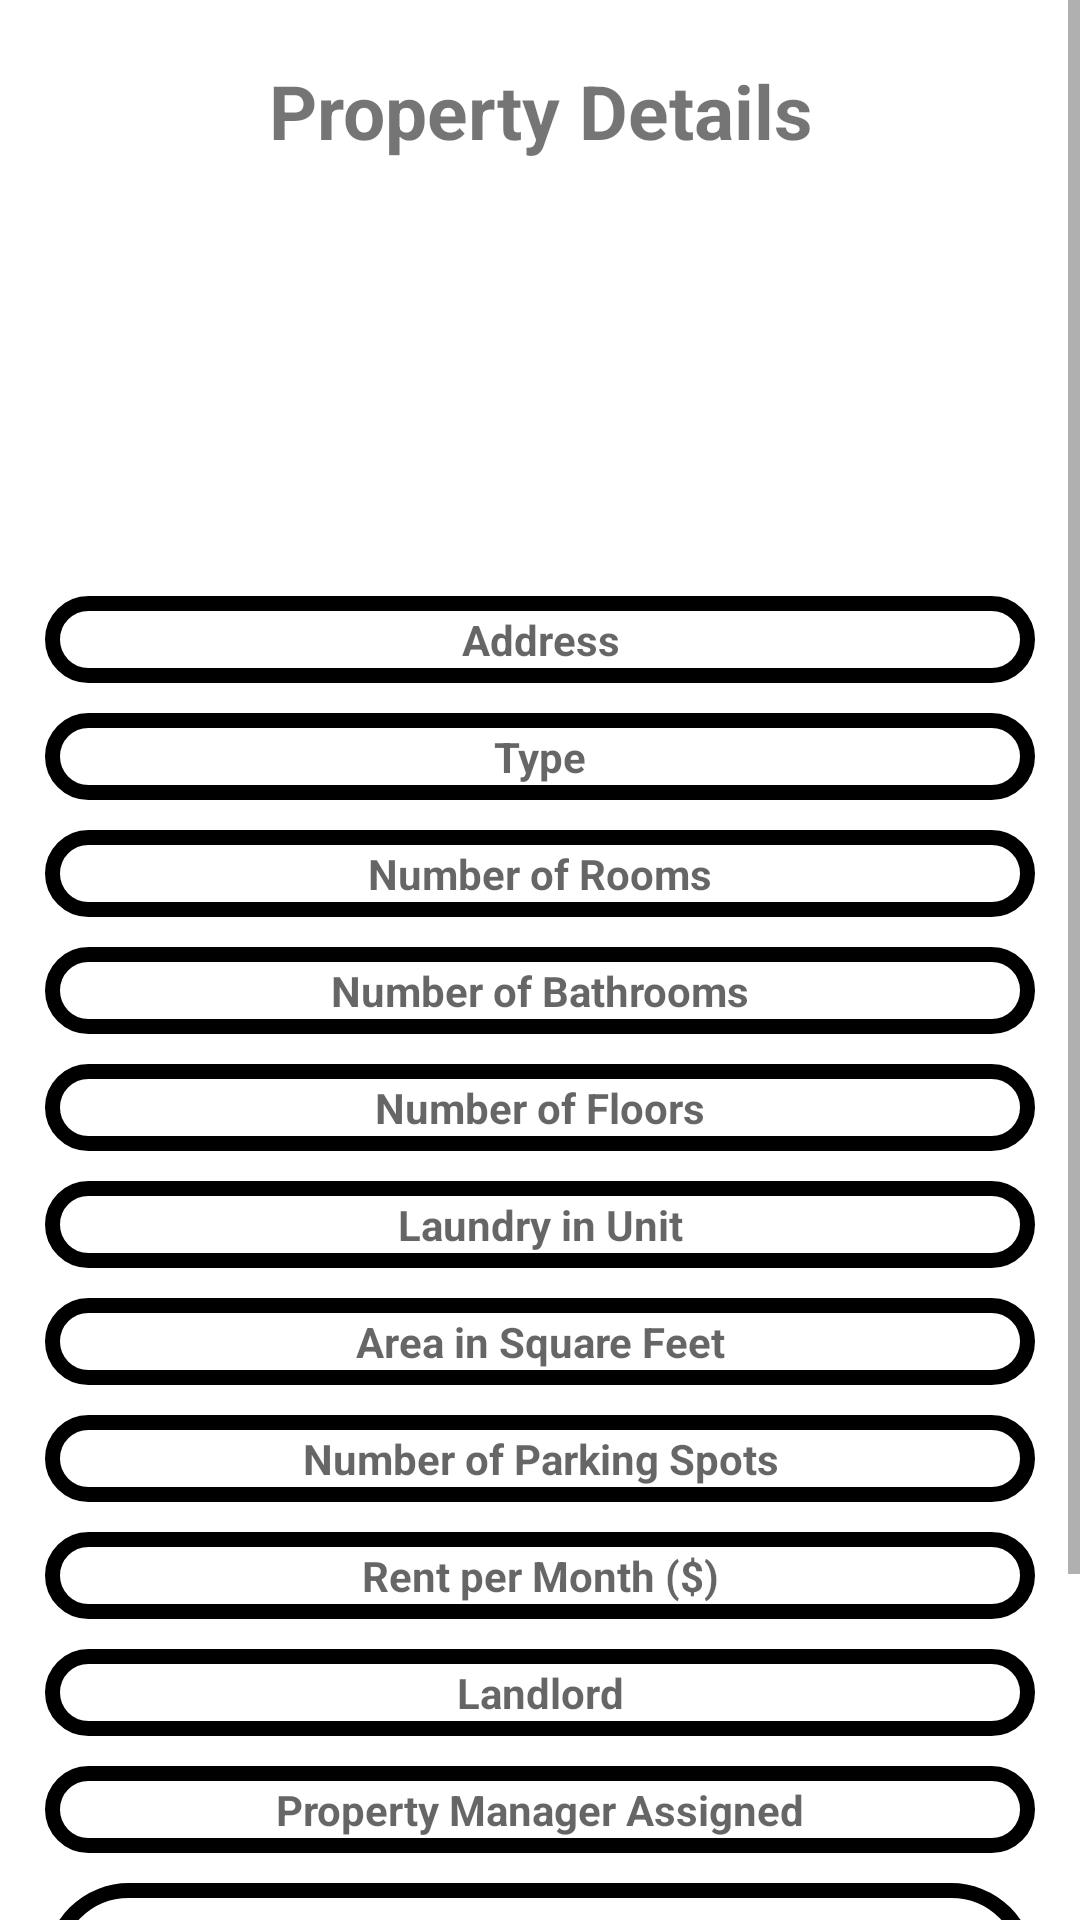

Android layout source for this screen:
<!-- AndroidManifest.xml: application theme Theme.MaterialComponents.Light.NoActionBar -->
<!-- res/layout/property_details_client.xml -->
<?xml version="1.0" encoding="utf-8"?>
<ScrollView xmlns:android="http://schemas.android.com/apk/res/android"
    xmlns:aapt="http://schemas.android.com/aapt"
    xmlns:app="http://schemas.android.com/apk/res-auto"
    android:layout_width="match_parent"
    android:layout_height="match_parent"
    android:fillViewport="true">
    <LinearLayout
        android:layout_width="match_parent"
        android:layout_height="match_parent"
        android:background="@color/lightgrey"
        android:orientation="vertical"
        android:padding="15dp">
        <TextView
            android:layout_width="wrap_content"
            android:layout_height="wrap_content"
            android:layout_gravity="center"
            android:layout_marginTop="5dp"
            android:layout_marginBottom="5dp"
            android:text="Property Details"
            android:textAlignment="center"
            android:textSize="25sp"
            android:textStyle="bold" />
        <ImageView
            android:id="@+id/firstPropertyImageView"
            android:layout_width="match_parent"
            android:layout_height="130dp"
            android:contentDescription="Selected Image"
            android:scaleType="centerCrop" />
        <EditText
            android:id="@+id/propertyAddressClient"
            android:layout_width="match_parent"
            android:layout_height="wrap_content"
            android:layout_gravity="center"
            android:layout_marginTop="10dp"
            android:background="@drawable/button_shape"
            android:backgroundTint="@color/lavenderblush"
            android:hint="Address"
            android:textAlignment="center"
            android:textSize="14sp"
            android:textStyle="bold" />
        <TextView
            android:id="@+id/propertyTypeClient"
            android:layout_width="match_parent"
            android:layout_height="wrap_content"
            android:layout_marginTop="10dp"
            android:background="@drawable/button_shape"
            android:backgroundTint="@color/lavenderblush"
            android:hint="Type"
            android:textAlignment="center"
            android:textSize="14sp"
            android:textStyle="bold" />
        <TextView
            android:id="@+id/propertyNumberOfRoomsClient"
            android:layout_width="match_parent"
            android:layout_height="wrap_content"
            android:layout_marginTop="10dp"
            android:background="@drawable/button_shape"
            android:backgroundTint="@color/lavenderblush"
            android:hint="Number of Rooms"
            android:textAlignment="center"
            android:textSize="14sp"
            android:textStyle="bold" />
        <TextView
            android:id="@+id/propertyNumberOfBathroomsClient"
            android:layout_width="match_parent"
            android:layout_height="wrap_content"
            android:layout_marginTop="10dp"
            android:background="@drawable/button_shape"
            android:backgroundTint="@color/lavenderblush"
            android:hint="Number of Bathrooms"
            android:textAlignment="center"
            android:textSize="14sp"
            android:textStyle="bold" />
        <TextView
            android:id="@+id/propertyNumberOfFloorsClient"
            android:layout_width="match_parent"
            android:layout_height="wrap_content"
            android:layout_marginTop="10dp"
            android:background="@drawable/button_shape"
            android:backgroundTint="@color/lavenderblush"
            android:hint="Number of Floors"
            android:textAlignment="center"
            android:textSize="14sp"
            android:textStyle="bold" />
        <TextView
            android:id="@+id/propertyLaundryInUnitClient"
            android:layout_width="match_parent"
            android:layout_height="wrap_content"
            android:layout_marginTop="10dp"
            android:background="@drawable/button_shape"
            android:backgroundTint="@color/lavenderblush"
            android:hint="Laundry in Unit"
            android:textAlignment="center"
            android:textSize="14sp"
            android:textStyle="bold" />
        <TextView
            android:id="@+id/propertyAreaClient"
            android:layout_width="match_parent"
            android:layout_height="wrap_content"
            android:layout_marginTop="10dp"
            android:background="@drawable/button_shape"
            android:backgroundTint="@color/lavenderblush"
            android:hint="Area in Square Feet"
            android:textAlignment="center"
            android:textSize="14sp"
            android:textStyle="bold" />
        <TextView
            android:id="@+id/propertyNumberOfParkingSpotsClient"
            android:layout_width="match_parent"
            android:layout_height="wrap_content"
            android:layout_marginTop="10dp"
            android:background="@drawable/button_shape"
            android:backgroundTint="@color/lavenderblush"
            android:hint="Number of Parking Spots"
            android:textAlignment="center"
            android:textSize="14sp"
            android:textStyle="bold" />
        <TextView
            android:id="@+id/propertyRentClient"
            android:layout_width="match_parent"
            android:layout_height="wrap_content"
            android:layout_marginTop="10dp"
            android:background="@drawable/button_shape"
            android:backgroundTint="@color/lavenderblush"
            android:hint="Rent per Month ($)"
            android:textAlignment="center"
            android:textSize="14sp"
            android:textStyle="bold" />
        <TextView
            android:id="@+id/propertyLandlordAssignedClient"
            android:layout_width="match_parent"
            android:layout_height="wrap_content"
            android:layout_marginTop="10dp"
            android:background="@drawable/button_shape"
            android:backgroundTint="@color/lavenderblush"
            android:hint="Landlord"
            android:textAlignment="center"
            android:textSize="14sp"
            android:textStyle="bold" />
        <TextView
            android:id="@+id/propertyManagerAssignedClient"
            android:layout_width="match_parent"
            android:layout_height="wrap_content"
            android:layout_marginTop="10dp"
            android:background="@drawable/button_shape"
            android:backgroundTint="@color/lavenderblush"
            android:hint="Property Manager Assigned"
            android:textAlignment="center"
            android:textSize="14sp"
            android:textStyle="bold" />
        <LinearLayout
            android:layout_width="match_parent"
            android:layout_height="wrap_content"
            android:layout_marginTop="10dp"
            android:background="@drawable/circular_border"
            android:backgroundTint="@color/lavenderblush"
            android:gravity="center"
            android:orientation="horizontal"
            android:padding="2dp">
            <TextView
                android:layout_width="wrap_content"
                android:layout_height="match_parent"
                android:gravity="center"
                android:text="Utilities Included:"
                android:textSize="13sp"
                android:textStyle="bold" />
            <CheckBox
                android:id="@+id/propertyUtilitiesIncludedHydroClient"
                android:layout_width="wrap_content"
                android:layout_height="wrap_content"
                android:layout_margin="2dp"
                android:gravity="center"
                android:padding="2dp"
                android:text="Hydro"
                android:textSize="12sp" />
            <CheckBox
                android:id="@+id/propertyUtilitiesIncludedHeatClient"
                android:layout_width="wrap_content"
                android:layout_height="wrap_content"
                android:layout_margin="2dp"
                android:gravity="center"
                android:padding="2dp"
                android:text="Heat"
                android:textSize="12sp" />
            <CheckBox
                android:id="@+id/propertyUtilitiesIncludedWaterClient"
                android:layout_width="wrap_content"
                android:layout_height="wrap_content"
                android:layout_margin="2dp"
                android:gravity="center"
                android:padding="2dp"
                android:text="Water"
                android:textSize="12sp" />
        </LinearLayout>
        <LinearLayout
            android:layout_width="match_parent"
            android:layout_height="wrap_content"
            android:layout_margin="10dp"
            android:gravity="center"
            android:orientation="horizontal"
            android:padding="2dp">
            <androidx.appcompat.widget.AppCompatButton
                android:id="@+id/rentPropertyRequestButton"
                android:layout_width="wrap_content"
                android:layout_height="wrap_content"
                android:layout_gravity="center"
                android:layout_margin="5dp"
                android:alpha="0.9"
                android:background="@drawable/circular_border"
                android:backgroundTint="@color/lavenderblush"
                android:padding="5dp"
                android:text="Request to Rent"
                android:textSize="13sp"
                android:textStyle="bold" />
            <androidx.appcompat.widget.AppCompatButton
                android:id="@+id/viewPropertyRequestButton"
                android:layout_width="wrap_content"
                android:layout_height="wrap_content"
                android:layout_gravity="center"
                android:layout_margin="5dp"
                android:alpha="0.9"
                android:background="@drawable/circular_border"
                android:backgroundTint="@color/lavenderblush"
                android:padding="5dp"
                android:text="Request to View"
                android:textSize="13sp"
                android:textStyle="bold" />
        </LinearLayout>
    </LinearLayout>
</ScrollView>
<!-- resources referenced by this layout -->
<resources>
  <!-- drawable button_shape (drawable) -->
  <?xml version="1.0" encoding="utf-8"?>
  <shape xmlns:android="http://schemas.android.com/apk/res/android" xmlns:app="http://schemas.android.com/apk/res-auto" xmlns:aapt="http://schemas.android.com/aapt">
      <gradient android:startColor="#ffffff" android:endColor="#ffffff" android:angle="45"/>
      <corners android:radius="100dp"/>
      <padding android:left="5dp" android:top="5dp" android:right="5dp" android:bottom="5dp"/>
      <stroke android:width="5dp" android:color="@color/black"/>
  </shape>
  <!-- drawable circular_border (drawable) -->
  <?xml version="1.0" encoding="utf-8"?>
  <shape xmlns:android="http://schemas.android.com/apk/res/android" xmlns:app="http://schemas.android.com/apk/res-auto" xmlns:aapt="http://schemas.android.com/aapt">
      <solid android:color="@android:color/white"/>
      <corners android:radius="190dp"/>
      <stroke android:width="5dp" android:color="@color/black"/>
  </shape>
  <!-- not gathered from this repository: default colours our renderer supplied (Android Studio template values) -->
  <color name="black">#FF000000</color>
</resources>
